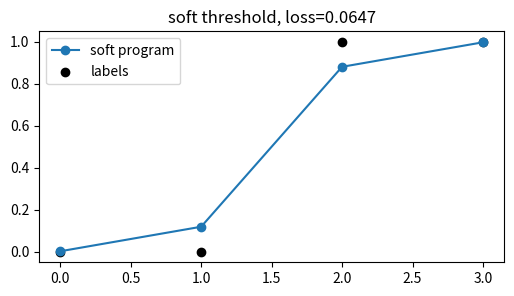
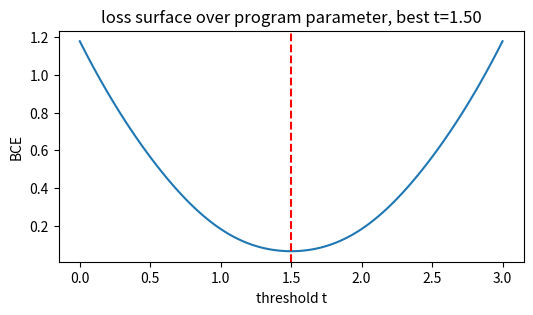
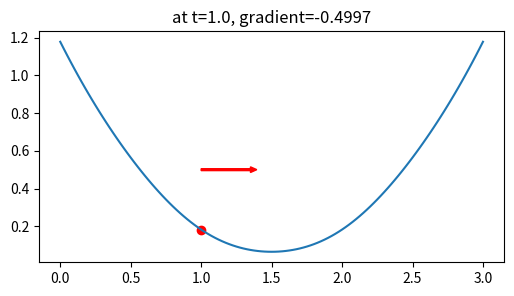
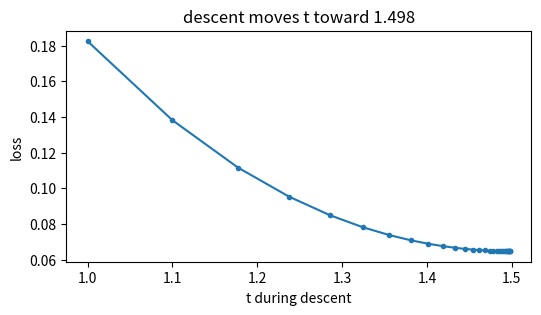
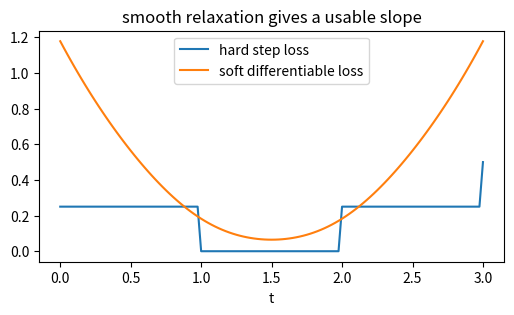

Source code (Python) for these figures, in order:
import numpy as np, matplotlib.pyplot as plt, math, itertools
np.random.seed(0)
def sigmoid(z): return 1/(1+np.exp(-z))
def bce(p,y):
    p=np.clip(np.asarray(p,dtype=float),1e-9,1-1e-9)
    y=np.asarray(y,dtype=float)
    return -(y*np.log(p)+(1-y)*np.log(1-p))
print('setup ok')

# 1) a soft threshold program y=sigmoid(k*(x-t)) produces smooth outputs
x=np.array([0.,1.,2.,3.]); y=np.array([0.,0.,1.,1.]); k=4.; t=1.5; pred=sigmoid(k*(x-t)); loss=float(bce(pred,y).mean())
plt.figure(figsize=(6,3)); plt.plot(x,pred,'-o',label='soft program'); plt.scatter(x,y,c='k',label='labels'); plt.ylim(-.05,1.05); plt.legend(); plt.title(f'soft threshold, loss={loss:.4f}')
assert abs(loss-0.06470184809035148)<1e-12

# 2) the threshold t has a smooth loss curve with a visible minimum
Ts=np.linspace(0,3,121); losses=np.array([bce(sigmoid(k*(x-T)),y).mean() for T in Ts]); bestT=float(Ts[np.argmin(losses)])
plt.figure(figsize=(6,3)); plt.plot(Ts,losses); plt.axvline(bestT,c='r',ls='--'); plt.xlabel('threshold t'); plt.ylabel('BCE'); plt.title(f'loss surface over program parameter, best t={bestT:.2f}')
assert abs(bestT-1.5)<1e-12

# 3) finite-difference gradient tells which way to move t
T0=1.0; eps=1e-4; grad=float((bce(sigmoid(k*(x-(T0+eps))),y).mean()-bce(sigmoid(k*(x-(T0-eps))),y).mean())/(2*eps))
plt.figure(figsize=(6,3)); plt.plot(Ts,losses); plt.scatter([T0],[bce(sigmoid(k*(x-T0)),y).mean()],c='r'); plt.arrow(T0,0.5,0.35,0,width=0.01,color='r'); plt.title(f'at t=1.0, gradient={grad:.4f}')
assert grad<0 and abs(grad+0.49966464986062054)<1e-6

# 4) gradient descent tunes the program parameter
T=1.0; hist=[]
for _ in range(30):
    g=(bce(sigmoid(k*(x-(T+eps))),y).mean()-bce(sigmoid(k*(x-(T-eps))),y).mean())/(2*eps)
    hist.append((T,float(bce(sigmoid(k*(x-T)),y).mean()))); T-=0.2*g
hist=np.array(hist)
plt.figure(figsize=(6,3)); plt.plot(hist[:,0],hist[:,1],'-o',ms=3); plt.xlabel('t during descent'); plt.ylabel('loss'); plt.title(f'descent moves t toward {T:.3f}')
assert abs(T-1.4984574318643302)<1e-9

# 5) hard branches hide gradients, smooth branches expose them
hard_losses=np.array([np.mean(((x>T).astype(float)-y)**2) for T in Ts]); soft_losses=np.array([bce(sigmoid(k*(x-T)),y).mean() for T in Ts])
plt.figure(figsize=(6,3)); plt.plot(Ts,hard_losses,label='hard step loss'); plt.plot(Ts,soft_losses,label='soft differentiable loss'); plt.legend(); plt.xlabel('t'); plt.title('smooth relaxation gives a usable slope')
assert len(np.unique(hard_losses))<len(np.unique(np.round(soft_losses,6)))
